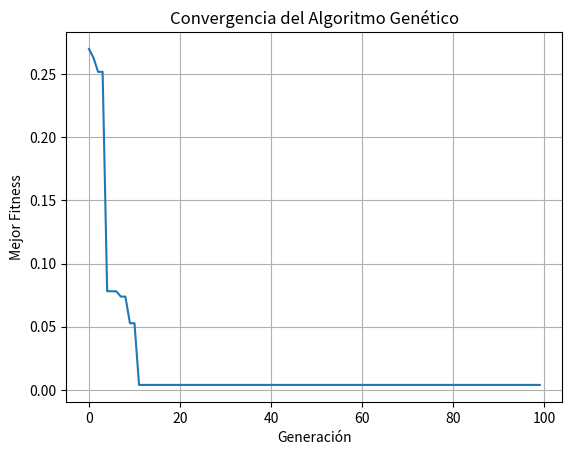

Write Python code to recreate this figure.
import numpy as np
import matplotlib.pyplot as plt
from typing import Callable, Tuple, List

class GeneticAlgorithm:
    def __init__(self, 
                 objective_func: Callable[[np.ndarray], float],
                 bounds: Tuple[Tuple[float, float], Tuple[float, float]],
                 population_size: int = 50,
                 mutation_rate: float = 0.1,
                 crossover_rate: float = 0.9,
                 max_generations: int = 100,
                 elitism_count: int = 2):
        """
        Inicializa el algoritmo genético para minimizar una función en R².
        
        Args:
            objective_func: Función objetivo a minimizar (debe tomar un array de 2 elementos)
            bounds: Límites para cada dimensión ((x_min, x_max), (y_min, y_max))
            population_size: Tamaño de la población
            mutation_rate: Probabilidad de mutación
            crossover_rate: Probabilidad de cruce
            max_generations: Número máximo de generaciones
            elitism_count: Número de mejores individuos que pasan directamente a la siguiente generación
        """
        self.objective_func = objective_func
        self.bounds = np.array(bounds)
        self.population_size = population_size
        self.mutation_rate = mutation_rate
        self.crossover_rate = crossover_rate
        self.max_generations = max_generations
        self.elitism_count = elitism_count
        
        # Inicializar población
        self.population = self.initialize_population()
        
    def initialize_population(self) -> np.ndarray:
        """Genera una población inicial aleatoria dentro de los límites especificados."""
        return np.array([
            np.random.uniform(low=self.bounds[:, 0], high=self.bounds[:, 1]) 
            for _ in range(self.population_size)
        ])
    
    def evaluate_population(self) -> np.ndarray:
        """Evalúa la población actual y devuelve los valores de fitness."""
        return np.array([self.objective_func(ind) for ind in self.population])
    
    def selection_roulette(self, fitness: np.ndarray) -> List[np.ndarray]:
        """Selección por ruleta (proporcional al fitness)."""
        # Para minimización, convertimos el problema a maximización
        adjusted_fitness = 1 / (1 + fitness)  # Evita división por cero
        
        total_fitness = np.sum(adjusted_fitness)
        if total_fitness == 0:
            probabilities = np.ones(len(fitness)) / len(fitness)
        else:
            probabilities = adjusted_fitness / total_fitness
        
        selected_indices = np.random.choice(
            len(self.population), 
            size=len(self.population) - self.elitism_count, 
            p=probabilities
        )
        
        return [self.population[i] for i in selected_indices]
    
    def crossover(self, parent1: np.ndarray, parent2: np.ndarray) -> Tuple[np.ndarray, np.ndarray]:
        """Cruza dos padres para producir dos hijos (crossover aritmético)."""
        if np.random.rand() > self.crossover_rate:
            return parent1.copy(), parent2.copy()
        
        alpha = np.random.rand()
        child1 = alpha * parent1 + (1 - alpha) * parent2
        child2 = alpha * parent2 + (1 - alpha) * parent1
        
        return child1, child2
    
    def mutate(self, individual: np.ndarray) -> np.ndarray:
        """Aplica mutación a un individuo."""
        mutated = individual.copy()
        for i in range(len(mutated)):
            if np.random.rand() < self.mutation_rate:
                mutated[i] = np.random.uniform(
                    low=self.bounds[i, 0], 
                    high=self.bounds[i, 1]
                )
        return mutated
    
    def run(self) -> Tuple[np.ndarray, float, List[float]]:

        """Ejecuta el algoritmo genético y devuelve el mejor individuo, su fitness y el historial."""
        best_fitness_history = []
        
        for generation in range(self.max_generations):
            # Evaluar población
            fitness = self.evaluate_population()
            best_idx = np.argmin(fitness)
            best_fitness = fitness[best_idx]
            best_fitness_history.append(best_fitness)
            
            # Seleccionar élite
            elite_indices = np.argsort(fitness)[:self.elitism_count]
            elite = [self.population[i] for i in elite_indices]
            
            # Selección por ruleta
            selected = self.selection_roulette(fitness)
            
            # Cruzar y mutar
            next_population = elite.copy()
            
            for i in range(0, len(selected), 2):
                if i + 1 >= len(selected):
                    break  # Si hay un número impar, ignoramos el último
                
                parent1, parent2 = selected[i], selected[i+1]
                child1, child2 = self.crossover(parent1, parent2)
                
                next_population.extend([
                    self.mutate(child1),
                    self.mutate(child2)
                ])
            
            # Asegurar que la población tenga el tamaño correcto
            self.population = np.array(next_population[:self.population_size])
            
            # Mostrar progreso
            if generation % 10 == 0:
                print(f"Generación {generation}: Mejor fitness = {best_fitness}")
        
        # Devolver el mejor resultado
        final_fitness = self.evaluate_population()
        best_idx = np.argmin(final_fitness)
        return self.population[best_idx], final_fitness[best_idx], best_fitness_history
    
def rastrigin(x: np.ndarray) -> float:
    """Función de Rastrigin en 2D, común para pruebas de optimización."""
    A = 10
    return A * 2 + (x[0]**2 - A * np.cos(2 * np.pi * x[0])) + (x[1]**2 - A * np.cos(2 * np.pi * x[1]))

def funcion1(x: np.ndarray) -> float:
    return (x[0]-x[1])**2 + (x[0]-x[1])**4

# Configurar y ejecutar el algoritmo genético
ga = GeneticAlgorithm(
    objective_func=rastrigin,
    bounds=((-5.12, 5.12), (-5.12, 5.12)),  # Límites típicos para Rastrigin
    population_size=100,
    mutation_rate=0.05,
    crossover_rate=0.85,
    max_generations=100,
    elitism_count=2
)

best_solution, best_fitness, history = ga.run()

print("\nMejor solución encontrada:")
print(f"Coordenadas (x, y): {best_solution}")
print(f"Valor de la función: {best_fitness}")

# Graficar la convergencia
plt.plot(history)
plt.title("Convergencia del Algoritmo Genético")
plt.xlabel("Generación")
plt.ylabel("Mejor Fitness")
plt.grid(True)
plt.show()